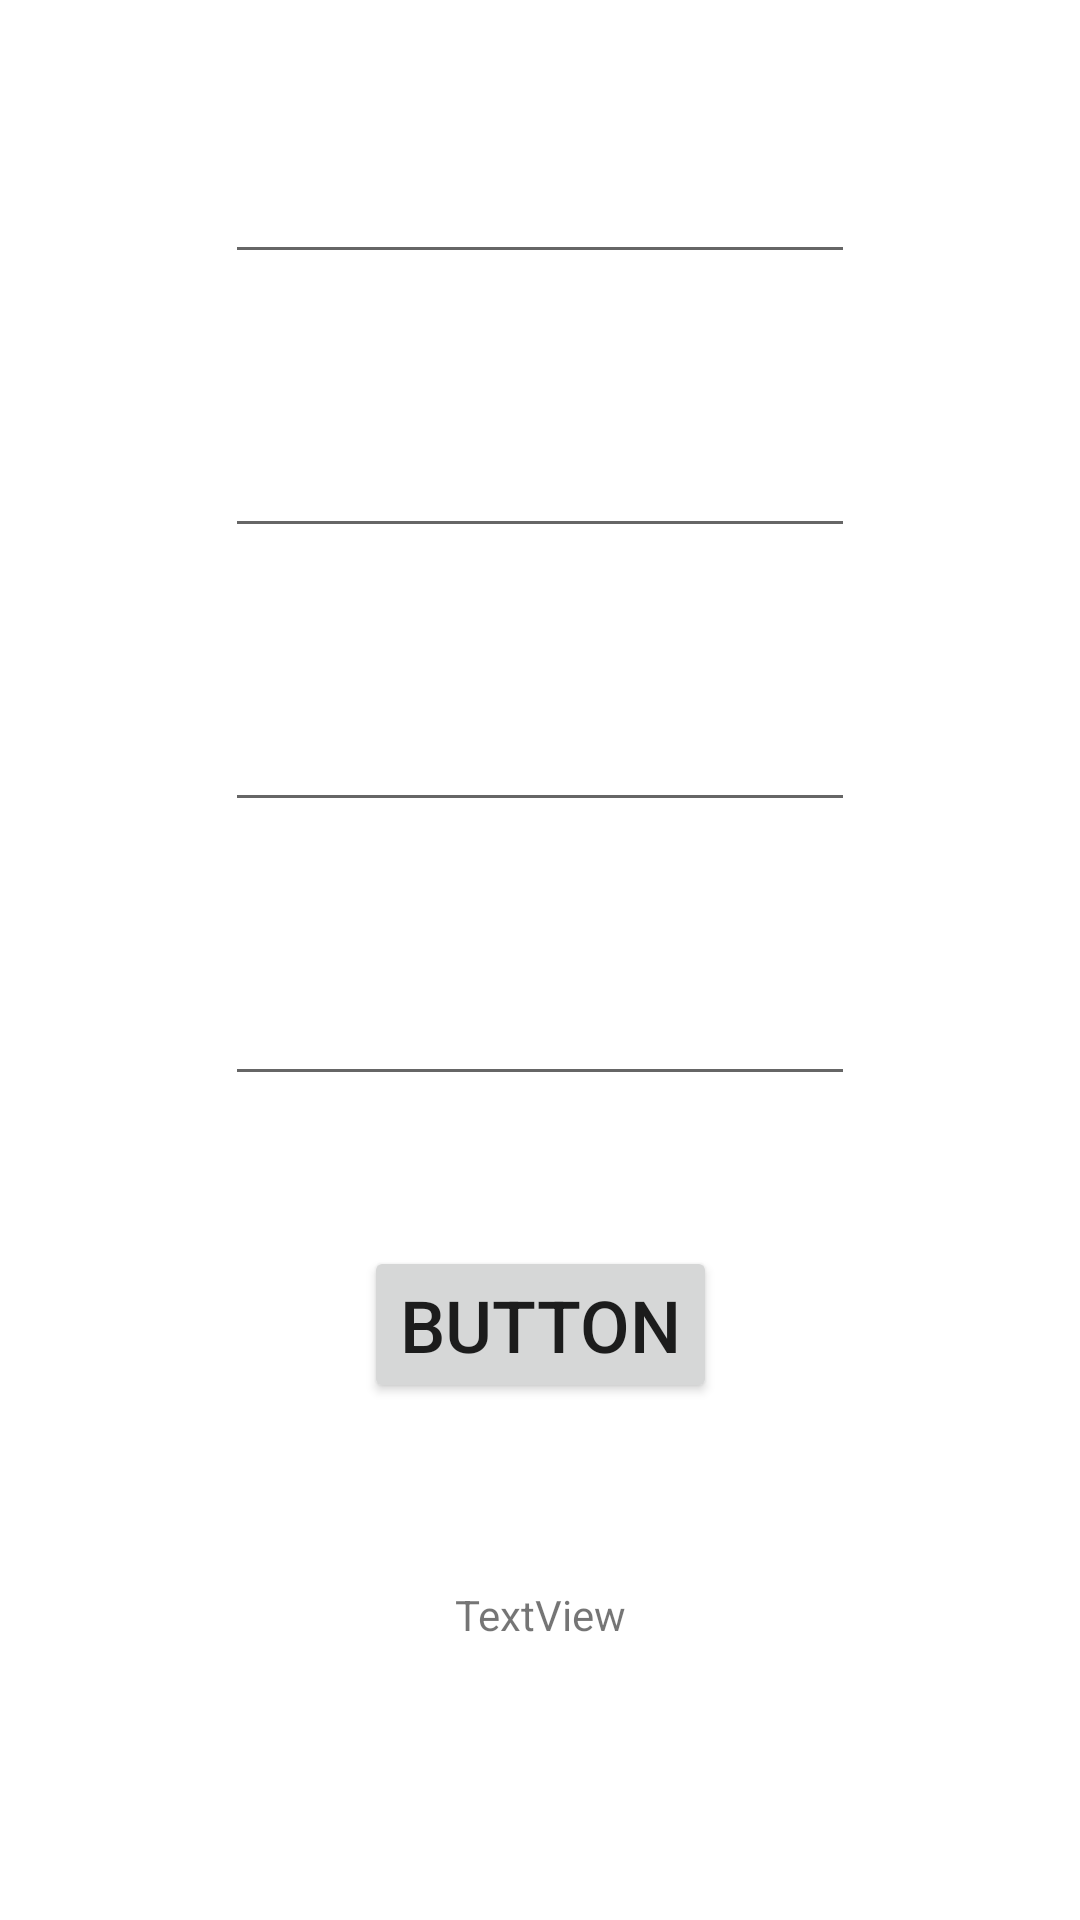

Here is an Android app screen rendered from its layout file. Give the layout XML and the strings, colors and styles it references.
<!-- AndroidManifest.xml: application theme Theme.ObjectPrediction -->
<!-- res/layout/activity_main.xml -->
<?xml version="1.0" encoding="utf-8"?>
<androidx.constraintlayout.widget.ConstraintLayout
	xmlns:android = "http://schemas.android.com/apk/res/android"
	xmlns:app = "http://schemas.android.com/apk/res-auto"
	xmlns:tools = "http://schemas.android.com/tools"
	android:layout_width = "match_parent"
	android:layout_height = "match_parent"
	tools:context = ".MainActivity">
	
	<EditText
		android:id = "@+id/editTextNumberDecimal"
		android:layout_width = "wrap_content"
		android:layout_height = "wrap_content"
		android:layout_marginTop = "50dp"
		android:ems = "10"
		android:inputType = "numberDecimal"
		app:layout_constraintBottom_toTopOf = "@+id/editTextNumberDecimal2"
		app:layout_constraintEnd_toEndOf = "parent"
		app:layout_constraintStart_toStartOf = "parent"
		app:layout_constraintTop_toTopOf = "parent"
		tools:ignore = "MissingConstraints" />
	
	<EditText
		android:id = "@+id/editTextNumberDecimal2"
		android:layout_width = "wrap_content"
		android:layout_height = "wrap_content"
		android:layout_marginTop = "50dp"
		android:ems = "10"
		android:inputType = "numberDecimal"
		app:layout_constraintEnd_toEndOf = "parent"
		app:layout_constraintStart_toStartOf = "parent"
		app:layout_constraintTop_toBottomOf = "@+id/editTextNumberDecimal"
		tools:ignore = "MissingConstraints" />
	
	<EditText
		android:id = "@+id/editTextNumberDecimal3"
		android:layout_width = "wrap_content"
		android:layout_height = "wrap_content"
		android:layout_marginTop = "50dp"
		android:ems = "10"
		android:inputType = "numberDecimal"
		app:layout_constraintEnd_toEndOf = "parent"
		app:layout_constraintStart_toStartOf = "parent"
		app:layout_constraintTop_toBottomOf = "@+id/editTextNumberDecimal2" />
	
	<EditText
		android:id = "@+id/editTextNumberDecimal4"
		android:layout_width = "wrap_content"
		android:layout_height = "wrap_content"
		android:layout_marginTop = "50dp"
		android:ems = "10"
		android:inputType = "numberDecimal"
		app:layout_constraintBottom_toTopOf = "@+id/button"
		app:layout_constraintEnd_toEndOf = "parent"
		app:layout_constraintStart_toStartOf = "parent"
		app:layout_constraintTop_toBottomOf = "@+id/editTextNumberDecimal3"
		/>
	
	<Button
		android:id = "@+id/button"
		android:layout_width = "wrap_content"
		android:layout_height = "wrap_content"
		android:layout_marginTop = "50dp"
		android:text = "Button"
		android:textSize="24sp"
		app:layout_constraintEnd_toEndOf = "parent"
		app:layout_constraintStart_toStartOf = "parent"
		app:layout_constraintTop_toBottomOf = "@+id/editTextNumberDecimal4"
		tools:ignore = "MissingConstraints" />
	
	<TextView
		android:id = "@+id/textView"
		android:layout_width = "wrap_content"
		android:layout_height = "wrap_content"
		android:layout_marginTop = "50dp"
		android:text = "TextView"
		app:layout_constraintBottom_toTopOf = "@+id/imageView"
		app:layout_constraintEnd_toEndOf = "parent"
		app:layout_constraintStart_toStartOf = "parent"
		app:layout_constraintTop_toBottomOf = "@+id/button" />
	
	<ImageView
		android:id = "@+id/imageView"
		android:layout_width = "wrap_content"
		android:layout_height = "wrap_content"
		android:layout_marginTop = "50dp"
		android:layout_marginBottom = "20dp"
		app:layout_constraintBottom_toBottomOf = "parent"
		app:layout_constraintEnd_toEndOf = "parent"
		app:layout_constraintStart_toStartOf = "parent"
		app:layout_constraintTop_toBottomOf = "@+id/textView"
		tools:ignore = "MissingConstraints"
		tools:srcCompat = "@tools:sample/avatars" />

</androidx.constraintlayout.widget.ConstraintLayout>
<!-- resources referenced by this layout -->
<resources>
  <style name="Theme.ObjectPrediction" parent="Theme.MaterialComponents.DayNight.DarkActionBar">
  		
  		<item name="colorPrimary">@color/purple_500</item>
  		<item name="colorPrimaryVariant">@color/purple_700</item>
  		<item name="colorOnPrimary">@color/white</item>
  		
  		<item name="colorSecondary">@color/teal_200</item>
  		<item name="colorSecondaryVariant">@color/teal_700</item>
  		<item name="colorOnSecondary">@color/black</item>
  		
  		<item name="android:statusBarColor">?attr/colorPrimaryVariant</item>
  		
  	</style>
  <!-- not gathered from this repository: default colours our renderer supplied (Android Studio template values) -->
  <color name="purple_500">#FF6200EE</color>
  <color name="purple_700">#FF3700B3</color>
  <color name="teal_200">#FF03DAC5</color>
  <color name="teal_700">#FF018786</color>
  <color name="black">#FF000000</color>
  <color name="white">#FFFFFFFF</color>
</resources>
